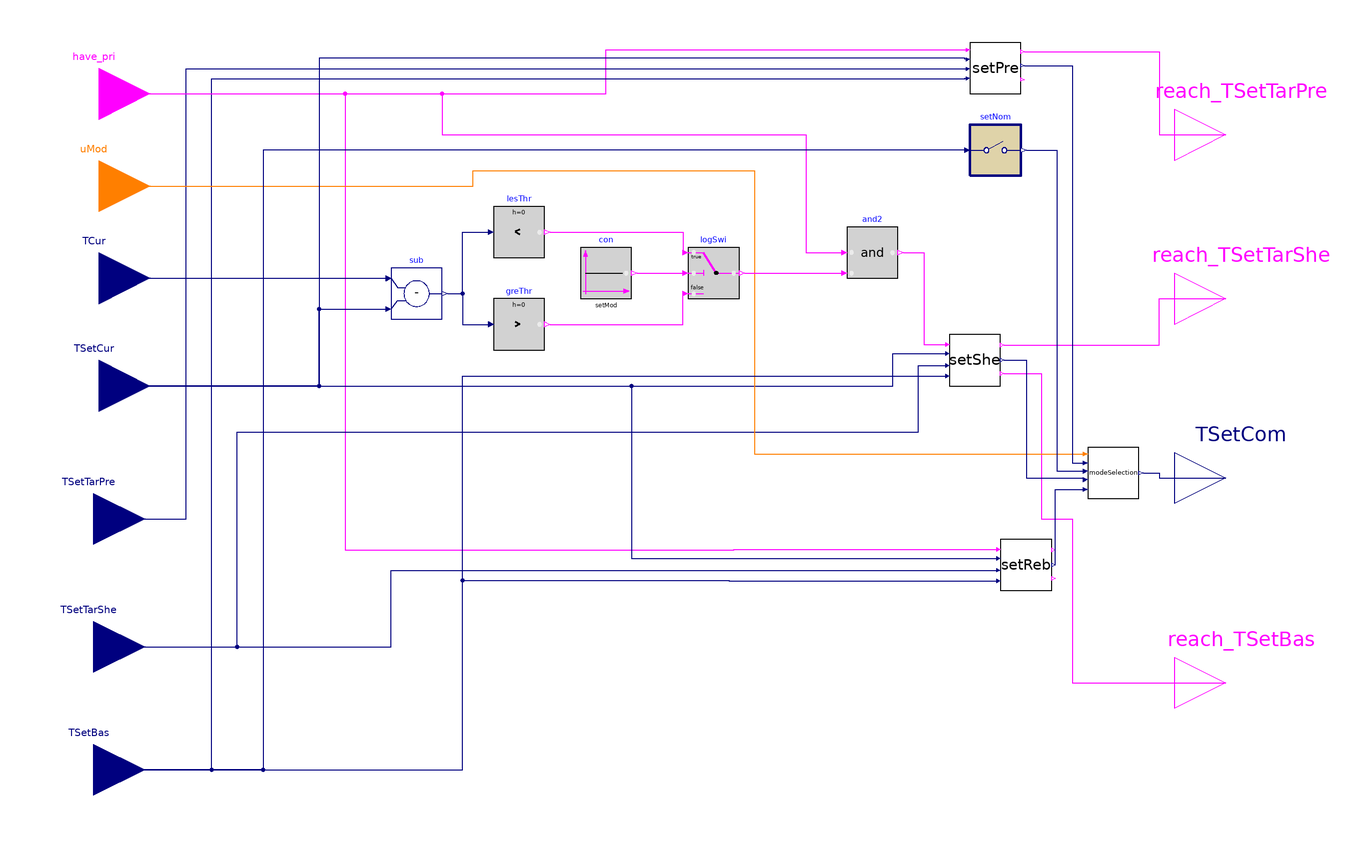

This picture is the connection diagram that the Modelica source below describes through its graphical annotations.

block SingleTemperatureSetpoint "Single temperature setpoint"

  parameter Real delTSetShe=1
    "Temperature setpoint change amount for the load-shed mode";

  parameter Real delTSetReb=-1
    "Temperature setpoint change amount for the load-rebound mode";

  parameter Real delTSetSheTho(min=0)=0.5
    "Threshold of zone temperature setpoint difference below which the zone temperature setpoint change for the load-shed mode is activated. This is an absolute value, so it is always positive";

  parameter Real samPerPre(unit="s")=300
    "Sample period for the pre-cool or pre-heat mode";
  parameter Real samPerBas(unit="s")=300
    "Sample period for the baseline mode";
  parameter Real samPerShe(unit="s")=300
    "Sample period for the load-shed mode";
  parameter Real samPerReb(unit="s")=300
    "Sample period for the load-rebound mode";
  parameter Boolean setMod=true
    "Type of setpoint. True for heating, false for cooling";

  Buildings.Controls.OBC.CDL.Interfaces.RealInput TCur "current zone temperature"
    annotation (Placement(transformation(extent={{-190,-12},{-150,28}})));
  Buildings.Controls.OBC.CDL.Interfaces.RealInput TSetTarPre "setpoint target for precool or preheat"
    annotation (Placement(transformation(extent={{-192,-106},{-152,-66}}),
        iconTransformation(extent={{-192,-106},{-152,-66}})));
  Buildings.Controls.OBC.CDL.Interfaces.RealInput TSetBas "baseline setpoint"
    annotation (Placement(transformation(extent={{-192,-204},{-152,-164}})));
  Buildings.Controls.OBC.CDL.Interfaces.RealInput TSetCur "current setpoint"
    annotation (Placement(transformation(extent={{-190,-54},{-150,-14}})));

  Buildings.Controls.OBC.CDL.Interfaces.RealInput TSetTarShe "setpoint target for load shed"
    annotation (Placement(transformation(extent={{-192,-156},{-152,-116}}),
        iconTransformation(extent={{-192,-156},{-152,-116}})));
  Buildings.Controls.OBC.CDL.Interfaces.BooleanInput
                           have_pri "have priority"
    annotation (Placement(transformation(extent={{-190,60},{-150,100}}),
        iconTransformation(extent={{-190,60},{-150,100}})));
  Buildings.Controls.OBC.CDL.Interfaces.IntegerInput uMod
    "setpoint mode; 0 = normal; -1 = precool or preheat; 1 = ratchet; 2 = rebound"
    annotation (Placement(transformation(extent={{-190,24},{-150,64}}),
        iconTransformation(extent={{-190,24},{-150,64}})));
  Buildings.Controls.OBC.CDL.Interfaces.RealOutput TSetCom "setpoint command"
    annotation (Placement(transformation(extent={{250,-90},{290,-50}}),
        iconTransformation(extent={{250,-90},{290,-50}})));
  Buildings.Controls.OBC.CDL.Interfaces.BooleanOutput reach_TSetTarShe annotation (Placement(
        transformation(extent={{250,-20},{290,20}}),iconTransformation(extent={{250,-20},
            {290,20}})));
  Buildings.Controls.OBC.CDL.Interfaces.BooleanOutput reach_TSetBas annotation (Placement(
        transformation(extent={{250,-170},{290,-130}}),iconTransformation(
          extent={{250,-156},{290,-116}})));
  Buildings.Controls.OBC.CDL.Interfaces.BooleanOutput reach_TSetTarPre annotation (Placement(
        transformation(extent={{250,44},{290,84}}),  iconTransformation(extent={{250,44},
            {290,84}})));
  Generic.SetpointMultipleStepChange setShe(delSet=delTSetShe, samPer=samPerShe)
    annotation (Placement(transformation(extent={{162,-34},{182,-14}})));
  Generic.SetpointMultipleStepChange setReb(delSet=delTSetReb, samPer=samPerReb)
    annotation (Placement(transformation(extent={{182,-114},{202,-94}})));
  Buildings.Controls.OBC.DemandFlexibility.Generic.SetpointSingleStepChange setPre(samPer=samPerPre)
    annotation (Placement(transformation(extent={{170,80},{190,100}})));
  Buildings.Controls.OBC.CDL.Discrete.Sampler setNom(samplePeriod=samPerBas)
    annotation (Placement(transformation(extent={{170,48},{190,68}})));
  cdl_models.Move.ZoneSetpointControl.Subsequences.ModeSelection modeSelection
    annotation (Placement(transformation(extent={{216,-78},{236,-58}})));

  Buildings.Controls.OBC.CDL.Reals.Subtract sub
    annotation (Placement(transformation(extent={{-56,-8},{-36,12}})));
  Buildings.Controls.OBC.CDL.Reals.GreaterThreshold greThr(t=-1*delTSetSheTho)
    annotation (Placement(transformation(extent={{-16,-20},{4,0}})));
  Buildings.Controls.OBC.CDL.Reals.LessThreshold lesThr(t=delTSetSheTho)
    annotation (Placement(transformation(extent={{-16,16},{4,36}})));
  Buildings.Controls.OBC.CDL.Logical.Switch logSwi
    annotation (Placement(transformation(extent={{60,0},{80,20}})));
  Buildings.Controls.OBC.CDL.Logical.Sources.Constant con(k=setMod)
    annotation (Placement(transformation(extent={{18,0},{38,20}})));
  Buildings.Controls.OBC.CDL.Logical.And and2
    annotation (Placement(transformation(extent={{122,8},{142,28}})));

equation
  connect(have_pri, setPre.have_pri) annotation (Line(points={{-170,80},{28,80},
          {28,97.1852},{168.667,97.1852}},
                                  color={255,0,255}));
  connect(have_pri, setReb.have_pri) annotation (Line(points={{-170,80},{-74,80},
          {-74,-98},{78,-98},{78,-97.8462},{180.667,-97.8462}},
                              color={255,0,255}));
  connect(setShe.reach_uSetBas,reach_TSetBas)  annotation (Line(points={{183.333,
          -29.2308},{198,-29.2308},{198,-86},{210,-86},{210,-150},{270,-150}},
                                                 color={255,0,255}));
  connect(setShe.reach_uSetTar,reach_TSetTarShe)
    annotation (Line(points={{183.333,-18.1538},{244,-18.1538},{244,0},{270,0}},
                                                          color={255,0,255}));
  connect(TSetCur, setReb.uSetCur) annotation (Line(points={{-170,-34},{38,-34},
          {38,-101.385},{180.667,-101.385}},
                                  color={0,0,127}));
  connect(TSetCur, setShe.uSetCur) annotation (Line(points={{-170,-34},{140,-34},
          {140,-21.3846},{160.667,-21.3846}},
                                  color={0,0,127}));
  connect(TSetBas,setPre.uSetBas)  annotation (Line(points={{-172,-184},{-126,
          -184},{-126,86},{168,86},{168,86.0741},{168.667,86.0741}},
                                                color={0,0,127}));
  connect(TSetTarShe, setShe.uSetTar) annotation (Line(points={{-172,-136},{
          -116,-136},{-116,-52},{150,-52},{150,-26},{160.667,-26}},
                                color={0,0,127}));
  connect(TSetTarShe, setReb.uSetTar) annotation (Line(points={{-172,-136},{-56,
          -136},{-56,-106},{180.667,-106}},
                                  color={0,0,127}));
  connect(TSetTarPre, setPre.uSetTar) annotation (Line(points={{-172,-86},{-136,
          -86},{-136,89.7778},{168.667,89.7778}},
                                 color={0,0,127}));
  connect(uMod, modeSelection.uMod) annotation (Line(points={{-170,44},{-24,44},
          {-24,50},{86,50},{86,-60.6667},{214.261,-60.6667}}, color={255,127,0}));
  connect(setPre.ySetCom, modeSelection.uPre) annotation (Line(points={{191.333,
          91.1111},{210,91.1111},{210,-64.1667},{214.261,-64.1667}}, color={0,0,
          127}));
  connect(setNom.y,modeSelection.uBas)  annotation (Line(points={{192,58},{204,
          58},{204,-67.3333},{214.261,-67.3333}}, color={0,0,127}));
  connect(setReb.ySetCom, modeSelection.uReb) annotation (Line(points={{203.333,
          -104},{203.333,-74.5},{214.261,-74.5}}, color={0,0,127}));
  connect(modeSelection.y, TSetCom) annotation (Line(points={{237.739,-68},{244,
          -68},{244,-70},{270,-70}}, color={0,0,127}));
  connect(TCur, sub.u1) annotation (Line(points={{-170,8},{-58,8}},
                             color={0,0,127}));
  connect(TSetCur, sub.u2) annotation (Line(points={{-170,-34},{-84,-34},{-84,
          -4},{-58,-4}},                color={0,0,127}));
  connect(sub.y, lesThr.u) annotation (Line(points={{-34,2},{-28,2},{-28,26},{
          -18,26}},          color={0,0,127}));
  connect(sub.y, greThr.u) annotation (Line(points={{-34,2},{-28,2},{-28,-10},{
          -18,-10}},         color={0,0,127}));
  connect(con.y, logSwi.u2) annotation (Line(points={{40,10},{58,10}},
                            color={255,0,255}));
  connect(lesThr.y, logSwi.u1) annotation (Line(points={{6,26},{58,26},{58,18}},
                                      color={255,0,255}));
  connect(greThr.y, logSwi.u3) annotation (Line(points={{6,-10},{58,-10},{58,2}},
                  color={255,0,255}));
  connect(have_pri, and2.u1) annotation (Line(points={{-170,80},{-36,80},{-36,
          64},{106,64},{106,18},{120,18}},
                                      color={255,0,255}));
  connect(logSwi.y, and2.u2) annotation (Line(points={{82,10},{120,10}},
                    color={255,0,255}));
  connect(and2.y, setShe.have_pri)
    annotation (Line(points={{144,18},{152,18},{152,-17.8462},{160.667,-17.8462}},
                                                          color={255,0,255}));
  connect(setPre.reach_uSetTar, reach_TSetTarPre) annotation (Line(points={{191.333,
          96.4444},{244,96.4444},{244,64},{270,64}},
                                              color={255,0,255}));
  connect(reach_TSetTarPre, reach_TSetTarPre)
    annotation (Line(points={{270,64},{270,64}}, color={255,0,255}));
  connect(setPre.uSetCur, TSetCur) annotation (Line(points={{168.667,93.4815},{
          168,93.4815},{168,94},{-84,94},{-84,-34},{-170,-34}}, color={0,0,127}));
  connect(setNom.u,TSetBas)  annotation (Line(points={{168,58},{-106,58},{-106,
          -184},{-172,-184}}, color={0,0,127}));
  connect(TSetBas,setReb.uSetBas)  annotation (Line(points={{-172,-184},{-28,
          -184},{-28,-110},{76,-110},{76,-110.154},{180.667,-110.154}}, color={
          0,0,127}));
  connect(TSetBas,setShe.uSetBas)  annotation (Line(points={{-172,-184},{-28,
          -184},{-28,-30.1538},{160.667,-30.1538}}, color={0,0,127}));
  connect(setShe.ySetCom, modeSelection.uShe) annotation (Line(points={{183.333,
          -24},{192,-24},{192,-70},{214.261,-70},{214.261,-70.6667}}, color={0,
          0,127}));
  annotation (Icon(coordinateSystem(preserveAspectRatio=false,
        extent={{-150,-200},{250,120}},
        grid={2,2})),                                            Diagram(
        coordinateSystem(preserveAspectRatio=false,
        extent={{-150,-200},{250,120}},
        grid={2,2})),
    Documentation(info="<html>
<p>This is a sequence that brings the full suite of control for a single zone temperature setpoint. It can be either a heating zone temperature setpoint or a cooling zone temperature setpoint. </p>
<p>The demand flexibility mode of the system, represented by the input variable <code>uMod</code>, include the pre-cool/pre-heat mode (<code>uMod</code> = -1), the baseline mode (<code>uMod</code> = 0), the load-shed mode (<code>uMod</code> = 1), and the load-rebound mode (<code>uMod</code> = 2).</p>
<p>The <code>have_pri</code> boolean input variable specifies whether the setpoint change operation will be executed or not. This is useful in multiple-zone or multiple-equipment scenarios where there is a need to prioritize which zone or equipment will go through the setpoint change. </p>
<p>If <code>has_pri</code> = <code>false</code>, the output variable <code>TSetCom</code> will take the value of the input variable <code>TSetCur</code>.</p>
<p>If <code>has_pri</code> = <code>true</code> and <code>uMod</code> = -1, the output variable <code>TSetCom</code> will take the value of the input variable <code>TSetTarPre</code>. This operation is executed every <code>samPerPre</code> seconds.</p>
<p>If <code>has_pri</code> = <code>true</code> and <code>uMod</code> = 0, the output variable <code>TSetCom</code> will take the value of the input variable <code>TSetBas</code>. This operation is executed every <code>samPerBas</code> seconds.</p>
<p>If <code>has_pri</code> = <code>true</code> and <code>uMod</code> = 1, there are specific elements in this sequence that checks whether a zone&apos;s actual zone temperature difference has reached a zone temperature difference threshold (<code>delTSetSheTho</code>) for changing zone setpoints. On one hand, the threshold <code>delTSetSheTho</code> always takes positive values. On the other hand, a zone&apos;s actual zone temperature difference is defined as the current zone temperature minus the current zone temperature heating or cooling setpoint. </p>
<p>For heating mode and the heating setpoint, if the actual zone temperature difference is less than the threshold <code>delTSetSheTho</code>, the condition to perform load-shed operation will be met. For cooling mode and the cooling setpoint, if the actual zone temperature difference is more than the negative of the threshold <code>delTSetSheTho</code>, the condition to perform load-shed operation will be met. </p>
<p>If the condition to perform load-shed operation is met, the output variable <code>TSetCom</code> will take the value <code>TSetCur + delTSetShe</code>, limited by the range between the input variable <code>TSetBas</code> and the input variable <code>TSetTarShe</code>. If the condition to perform load-shed operation is not met, the output variable <code>TSetCom</code> will take the value <code>TSetCur</code>. This operation is executed every <code>samPerShe</code> seconds.</p>
<p>If <code>has_pri </code> = <code>true</code> and <code>uMod</code> = 2, the output variable <code>TSetCom</code> will take the value <code>TSetCur + delTSetReb</code>, limited by the range between the input variable <code>TSetBas</code> and the input variable <code>TSetTarShe</code>. This operation is executed every <code>samPerReb</code> seconds.</p>
<p><br>Output variables also include boolean flags that specify whether the current setpoint has reached the baseline setpoint <code>reach_TSetBas</code> or the target setpoints <code>reach_TSetTarShe</code> and <code>reach_TSetTarReb</code>. </p>
</html>",
        revisions="<html>
<ul>
<li>
April 03, 2026, by Weiping Huang:<br/>
First implementation.
</li>

</ul>
</html>"));
end SingleTemperatureSetpoint;